Dataset: images (GitHub, Oshimani/machine-learning-project). Classes: full suspension bike, full suspension bikes, hardtail bike, hardtail bikes.

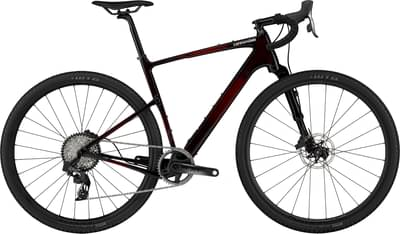
Label: hardtail bikes

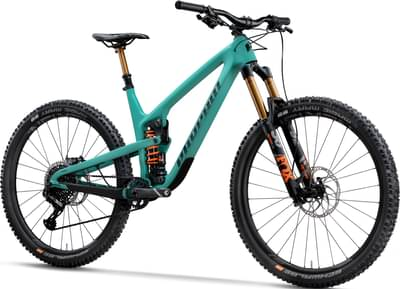
Label: full suspension bike

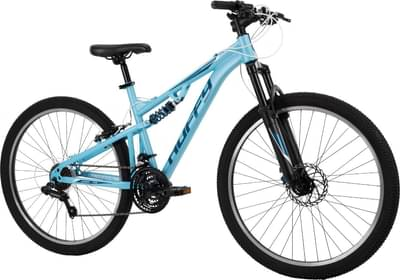
Label: full suspension bikes

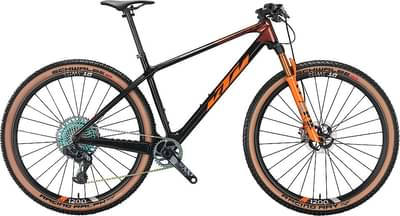
Label: hardtail bikes

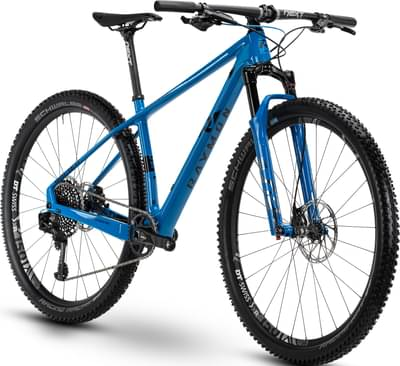
Label: hardtail bike

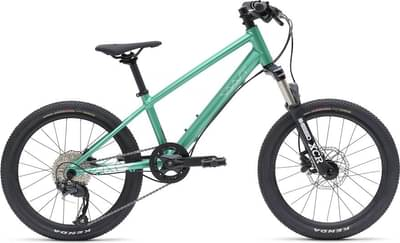
Label: hardtail bike
